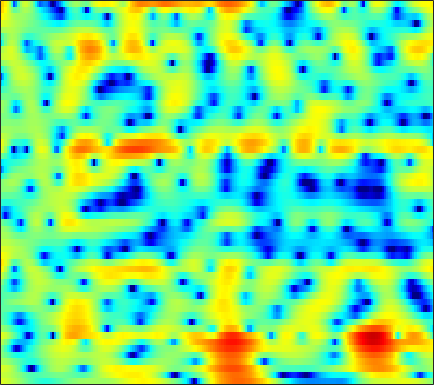

Data behind this chart, as committed beside it:
3.8503, 3.6771, 3.4032, 3.0803, 2.8094, 2.4117, 1.9769, 1.6287, 1.1357, 0.61456, 0.068336, -0.36191, -0.9389, -1.5047, -1.9154, -2.4312, -2.896, -3.1983, -3.5168, -3.7252, -3.807, -3.7794, -3.6214, -3.3488
2.83, 2.773, 2.616, 2.371, 2.134, 1.752, 1.309, 0.9375, 0.4104, -0.1359, -0.6782, -1.063, -1.519, -1.883, -2.08, -2.228, -2.251, -2.196, -2.042, -1.83, -1.586, -1.393, -1.139, -0.9084
3.506, 3.442, 3.226, 2.852, 2.473, 1.823, 0.9929, 0.232, -1.002, -2.558, -4.562, -6.518, -10.17, -16.65, -31.76, -17.22, -10.58, -7.718, -5.059, -3.135, -1.682, -0.8105, 0.1205, 0.8316
1.634, 1.474, 1.167, 0.7724, 0.4244, -0.09592, -0.6688, -1.126, -1.755, -2.387, -2.992, -3.396, -3.821, -4.041, -4.032, -3.773, -3.263, -2.764, -2.01, -1.23, -0.4817, 0.04101, 0.6694, 1.202
0.3311, -0.1609, -0.9123, -1.732, -2.366, -3.183, -3.886, -4.292, -4.625, -4.687, -4.534, -4.304, -3.89, -3.388, -2.969, -2.373, -1.743, -1.259, -0.6158, 0.01145, 0.6086, 1.034, 1.55, 2.003
0.258, -0.7219, -2.338, -4.396, -6.33, -9.69, -14.31, -18.13, -16.99, -12.73, -9.699, -8.025, -6.264, -4.847, -3.952, -2.876, -1.918, -1.26, -0.457, 0.2793, 0.9564, 1.433, 2.017, 2.55
2.289, 1.492, 0.1887, -1.393, -2.744, -4.642, -6.392, -7.377, -8.189, -8.442, -8.423, -8.333, -7.915, -7.081, -6.204, -4.86, -3.529, -2.633, -1.64, -0.9003, -0.3776, -0.07393, 0.2762, 0.7177
4.034, 3.678, 2.973, 2.078, 1.292, 0.1242, -1.187, -2.265, -3.858, -5.732, -8.365, -11.23, -17.35, -17.63, -12.29, -7.722, -4.866, -3.4, -2.167, -1.629, -1.938, -2.821, -5.321, -11.07
1.021, 0.7221, 0.1159, -0.6823, -1.397, -2.441, -3.542, -4.338, -5.277, -6.026, -6.48, -6.629, -6.542, -6.04, -5.44, -4.457, -3.409, -2.68, -1.884, -1.292, -0.9333, -0.7753, -0.6647, -0.4272
-1.267, -1.78, -2.717, -3.973, -5.154, -7.142, -9.687, -12.01, -14.94, -15.12, -12.54, -10.48, -8.191, -6.372, -5.244, -3.948, -2.821, -2.071, -1.208, -0.47, 0.1552, 0.6007, 1.166, 1.742
-1.687, -2.067, -2.745, -3.655, -4.506, -5.879, -7.499, -8.782, -10.02, -9.925, -8.662, -7.397, -5.738, -4.273, -3.352, -2.323, -1.486, -0.973, -0.396, 0.07402, 0.4879, 0.7915, 1.197, 1.627
-1.598, -1.434, -1.334, -1.371, -1.454, -1.616, -1.784, -1.869, -1.906, -1.774, -1.468, -1.169, -0.7468, -0.3317, -0.04697, 0.2511, 0.4073, 0.4163, 0.2871, 0.004665, -0.4108, -0.7694, -1.175, -1.318
-2.209, -1.497, -0.8184, -0.3495, -0.1022, 0.1486, 0.3752, 0.558, 0.8122, 1.058, 1.331, 1.527, 1.771, 1.943, 1.996, 1.946, 1.709, 1.376, 0.6669, -0.4453, -2.105, -3.932, -7.639, -15.03
-2.248, -1.929, -1.7, -1.622, -1.605, -1.564, -1.425, -1.212, -0.7752, -0.2129, 0.3833, 0.8082, 1.321, 1.732, 1.934, 2.042, 1.96, 1.776, 1.318, 0.628, -0.2687, -1.047, -2.085, -2.813
-1.312, -1.918, -2.996, -4.431, -5.711, -7.433, -8.372, -7.981, -6.297, -4.245, -2.422, -1.272, -0.03938, 0.8917, 1.427, 1.924, 2.192, 2.264, 2.22, 2.037, 1.762, 1.528, 1.195, 0.9379
0.5344, -0.5364, -2.321, -4.617, -6.78, -10.33, -13.29, -12.39, -8.755, -5.602, -3.196, -1.754, -0.2273, 0.8999, 1.544, 2.169, 2.556, 2.691, 2.714, 2.581, 2.308, 2.049, 1.65, 1.217
3.186, 2.103, 0.4887, -1.236, -2.501, -3.863, -4.568, -4.598, -3.917, -2.711, -1.366, -0.3917, 0.7351, 1.647, 2.143, 2.571, 2.762, 2.757, 2.57, 2.188, 1.622, 1.078, 0.2263, -0.8397
5.856, 4.646, 2.642, 0.03074, -2.519, -7.163, -12.63, -11, -5.965, -2.595, -0.3514, 0.858, 1.947, 2.609, 2.862, 2.876, 2.585, 2.224, 1.587, 0.84, 0.02582, -0.6512, -1.728, -3.135
6.513, 5.636, 4.19, 2.458, 1.008, -0.8842, -2.072, -2.14, -1.266, -0.068, 0.932, 1.453, 1.836, 1.782, 1.452, 0.6468, -0.653, -1.956, -4.065, -6.205, -7.363, -7.264, -6.523, -5.833
5.219, 4.844, 4.245, 3.591, 3.097, 2.492, 2.026, 1.792, 1.59, 1.47, 1.348, 1.183, 0.8244, 0.2012, -0.4845, -1.757, -3.563, -5.382, -8.675, -13.16, -15.61, -13.32, -9.868, -7.624
3.708, 3.628, 3.444, 3.18, 2.958, 2.648, 2.334, 2.112, 1.819, 1.526, 1.208, 0.9325, 0.4786, -0.07419, -0.5702, -1.367, -2.281, -3.018, -3.997, -4.784, -5.184, -5.224, -4.995, -4.611
2.365, 2.403, 2.345, 2.186, 2.021, 1.769, 1.487, 1.276, 1.019, 0.7863, 0.5708, 0.4262, 0.2148, -0.003984, -0.2, -0.5046, -0.8337, -1.096, -1.427, -1.713, -1.923, -2.011, -2.057, -2.043
1.523, 1.496, 1.323, 1.033, 0.7413, 0.2888, -0.1825, -0.5219, -0.8659, -1.045, -1.021, -0.8827, -0.6076, -0.3308, -0.1537, 0.005471, 0.04588, 0.008779, -0.1109, -0.2831, -0.4793, -0.5896, -0.6639, -0.6295
1.274, 1.006, 0.5266, -0.1014, -0.6874, -1.678, -2.92, -4.009, -5.458, -6.089, -5.237, -4.002, -2.252, -0.8143, 0.005892, 0.7446, 1.096, 1.13, 0.8802, 0.3506, -0.353, -0.9087, -1.413, -1.356
-0.3887, -1.119, -1.94, -2.55, -2.938, -3.672, -5.001, -6.684, -10.53, -15.11, -10.13, -6.078, -2.473, -0.1318, 1.067, 2.065, 2.495, 2.451, 1.875, 0.6089, -1.618, -4.349, -11.09, -14.46
-7.705, -11.35, -15.8, -12.3, -9.396, -6.966, -5.69, -5.12, -4.571, -3.944, -2.973, -2.1, -0.8339, 0.3045, 1.009, 1.671, 2.002, 2.025, 1.742, 1.087, 0.1264, -0.6967, -1.556, -1.502
-7.082, -8.55, -9.612, -9.013, -7.891, -6.382, -5.101, -4.342, -3.505, -2.779, -2.113, -1.625, -1.007, -0.4053, -0.01492, 0.4446, 0.7939, 0.9813, 1.135, 1.192, 1.196, 1.214, 1.296, 1.499
-3.352, -3.638, -3.868, -3.875, -3.755, -3.489, -3.185, -2.96, -2.713, -2.498, -2.318, -2.162, -1.937, -1.652, -1.385, -0.9657, -0.495, -0.1351, 0.3284, 0.761, 1.141, 1.395, 1.707, 1.981
-1.107, -1.137, -1.188, -1.229, -1.282, -1.366, -1.536, -1.72, -2.071, -2.557, -3.155, -3.623, -4.135, -4.346, -4.141, -3.464, -2.481, -1.689, -0.7055, 0.1402, 0.8281, 1.234, 1.664, 1.987
0.2934, 0.4196, 0.5516, 0.6084, 0.5847, 0.4336, 0.1052, -0.299, -1.092, -2.292, -4.043, -5.941, -9.582, -14.28, -13.78, -8.729, -4.996, -3.031, -1.141, 0.1404, 0.9761, 1.373, 1.649, 1.734
-0.03412, 0.3594, 0.8654, 1.268, 1.491, 1.607, 1.524, 1.29, 0.7235, -0.1734, -1.452, -2.655, -4.462, -5.78, -5.594, -4.002, -2.022, -0.7289, 0.5935, 1.437, 1.813, 1.803, 1.384, 0.4869
-4.559, -3.395, -1.981, -0.8111, -0.1414, 0.5212, 0.9119, 1.066, 1.095, 0.9663, 0.7353, 0.5493, 0.3441, 0.3345, 0.4562, 0.8286, 1.31, 1.676, 2.05, 2.195, 2.047, 1.679, 0.7821, -0.7514
-11.52, -8.319, -5.629, -3.823, -2.895, -1.962, -1.34, -0.9853, -0.6333, -0.3561, -0.1231, 0.05492, 0.3129, 0.6215, 0.8527, 1.202, 1.531, 1.732, 1.9, 1.91, 1.75, 1.496, 1.002, 0.3619
-6.37, -5.706, -4.909, -4.357, -4.052, -3.794, -3.536, -3.339, -3.008, -2.639, -2.198, -1.83, -1.25, -0.6332, -0.1239, 0.5165, 1.089, 1.434, 1.75, 1.894, 1.845, 1.714, 1.43, 1.115
-0.5487, -1.193, -2.225, -3.594, -4.735, -6.202, -6.89, -6.763, -6.144, -5.554, -5.136, -4.803, -4.024, -2.713, -1.514, 0.03886, 1.324, 2.052, 2.68, 2.917, 2.774, 2.446, 1.756, 0.9019
4.1, 2.965, 0.8991, -2.038, -5.307, -12.87, -21.07, -12.25, -8.225, -7.344, -9.051, -12.84, -19.65, -8.268, -3.742, -0.02204, 2.301, 3.425, 4.277, 4.447, 4.018, 3.266, 1.639, -0.9661
4.42, 3.629, 2.325, 0.7754, -0.48, -2.001, -2.965, -3.296, -3.411, -3.639, -4.078, -4.286, -3.92, -2.509, -1.08, 0.7083, 2.079, 2.77, 3.229, 3.181, 2.601, 1.809, 0.2788, -1.823
2.717, 2.497, 2.096, 1.585, 1.171, 0.6717, 0.2406, -0.002554, -0.218, -0.3167, -0.2865, -0.1739, 0.1038, 0.5482, 0.9196, 1.437, 1.841, 2.009, 2.002, 1.716, 1.096, 0.41, -0.804, -2.318
0.8384, 1.049, 1.155, 1.128, 1.058, 0.925, 0.7986, 0.7434, 0.707, 0.7474, 0.851, 0.9518, 1.131, 1.33, 1.47, 1.601, 1.646, 1.602, 1.417, 1.05, 0.4971, -0.04338, -0.9647, -2.123
-0.2813, 0.01611, 0.1995, 0.2205, 0.1748, 0.0694, 0.003747, 0.009494, 0.09897, 0.2943, 0.5481, 0.7592, 1.046, 1.262, 1.38, 1.439, 1.39, 1.289, 1.072, 0.7515, 0.3612, 0.04039, -0.447, -0.9837
-0.1046, -0.06809, -0.2669, -0.7075, -1.147, -1.792, -2.262, -2.387, -2.104, -1.446, -0.6258, -0.02547, 0.6321, 1.075, 1.274, 1.342, 1.217, 1.013, 0.6442, 0.2509, -0.08249, -0.2579, -0.3366, -0.2683
0.9645, 0.6918, -0.02011, -1.256, -2.652, -5.325, -9.202, -11.5, -8.831, -4.855, -2.053, -0.6088, 0.6784, 1.418, 1.642, 1.575, 1.098, 0.4844, -0.6256, -1.894, -2.937, -3.214, -2.643, -1.393
1.033, 0.8307, 0.2538, -0.7415, -1.829, -3.716, -5.825, -6.66, -5.508, -3.148, -1.093, 0.07417, 1.118, 1.634, 1.684, 1.31, 0.3909, -0.7127, -2.947, -6.598, -14.04, -38.58, -10.61, -4.819
-0.8821, -0.7224, -0.6491, -0.7133, -0.8122, -0.9796, -1.061, -0.9821, -0.6569, -0.1347, 0.4267, 0.7883, 1.105, 1.151, 1.002, 0.5151, -0.2918, -1.096, -2.393, -3.813, -4.932, -5.199, -4.555, -3.162
-3.309, -2.752, -2.004, -1.305, -0.8282, -0.2771, 0.2087, 0.5316, 0.9045, 1.208, 1.428, 1.503, 1.475, 1.275, 1.005, 0.4913, -0.1895, -0.7834, -1.61, -2.399, -2.988, -3.205, -3.155, -2.687
-6.997, -5.581, -3.653, -1.969, -0.9244, 0.2283, 1.109, 1.616, 2.114, 2.419, 2.543, 2.525, 2.341, 1.993, 1.605, 0.9428, 0.1066, -0.6367, -1.77, -3.012, -4.29, -5.153, -5.84, -5.602
-12.71, -8.208, -4.428, -1.877, -0.4552, 0.9723, 1.984, 2.528, 3.007, 3.245, 3.26, 3.148, 2.835, 2.333, 1.841, 1.011, -0.01496, -0.9429, -2.471, -4.449, -7.227, -10.37, -18.25, -19.52
-4.412, -3.228, -1.581, -0.1142, 0.8042, 1.756, 2.432, 2.756, 2.975, 2.971, 2.772, 2.499, 1.997, 1.333, 0.7625, -0.1204, -1.125, -1.937, -3.106, -4.4, -5.785, -6.784, -7.678, -7.355
0.3519, 0.7564, 1.349, 1.925, 2.28, 2.615, 2.767, 2.738, 2.53, 2.126, 1.57, 1.048, 0.2481, -0.6414, -1.362, -2.391, -3.472, -4.204, -4.913, -5.233, -5.126, -4.828, -4.191, -3.369
2.586, 2.819, 3.138, 3.398, 3.5, 3.473, 3.176, 2.777, 1.999, 0.9867, -0.1862, -1.081, -2.223, -3.265, -4.184, -5.628, -7.647, -9.617, -11.91, -10.91, -7.797, -5.651, -3.401, -1.746
1.556, 2.084, 2.849, 3.424, 3.652, 3.592, 3.059, 2.312, 0.7849, -1.417, -4.372, -6.743, -8.567, -8.141, -7.468, -7.283, -8.146, -9.625, -11.55, -10.04, -6.344, -3.944, -1.475, 0.2721
-6.117, -2.824, -0.04114, 1.553, 2.185, 2.413, 2.029, 1.317, -0.2552, -2.708, -6.279, -9.768, -12.6, -9.767, -7.509, -5.647, -4.629, -4.093, -3.436, -2.58, -1.532, -0.6442, 0.4737, 1.438
-2.971, -1.691, -0.1502, 0.9222, 1.398, 1.635, 1.452, 1.075, 0.2844, -0.7524, -1.86, -2.575, -3.151, -3.259, -3.091, -2.684, -2.277, -1.948, -1.529, -1.081, -0.6135, -0.2616, 0.1807, 0.5869
1.687, 1.73, 1.859, 1.971, 2.006, 1.939, 1.718, 1.464, 1.045, 0.5686, 0.08195, -0.2612, -0.6445, -0.9248, -1.083, -1.217, -1.272, -1.315, -1.347, -1.39, -1.408, -1.443, -1.47, -1.494
3.985, 3.712, 3.36, 3.012, 2.745, 2.386, 2.038, 1.781, 1.45, 1.129, 0.8076, 0.5554, 0.1965, -0.1671, -0.4447, -0.8545, -1.264, -1.596, -2.046, -2.528, -3.047, -3.442, -3.978, -4.514
5.553, 5.049, 4.319, 3.542, 2.951, 2.23, 1.687, 1.428, 1.232, 1.14, 1.043, 0.9227, 0.6448, 0.2046, -0.2138, -0.8952, -1.713, -2.336, -3.222, -4.116, -5.072, -5.801, -6.897, -8.119
7.019, 6.308, 5.101, 3.55, 2.156, 0.2135, -1.167, -1.274, -0.3942, 0.7056, 1.46, 1.708, 1.613, 1.038, 0.2955, -0.9567, -2.424, -3.541, -4.917, -6.087, -7.176, -8.151, -9.645, -11.31
7.166, 6.702, 5.62, 3.754, 1.588, -3.16, -12.59, -9.17, -2.209, 1.085, 2.666, 3.12, 2.947, 1.964, 0.6606, -1.887, -5.544, -9.001, -11.95, -10.96, -10.18, -10.7, -13.09, -18.59
